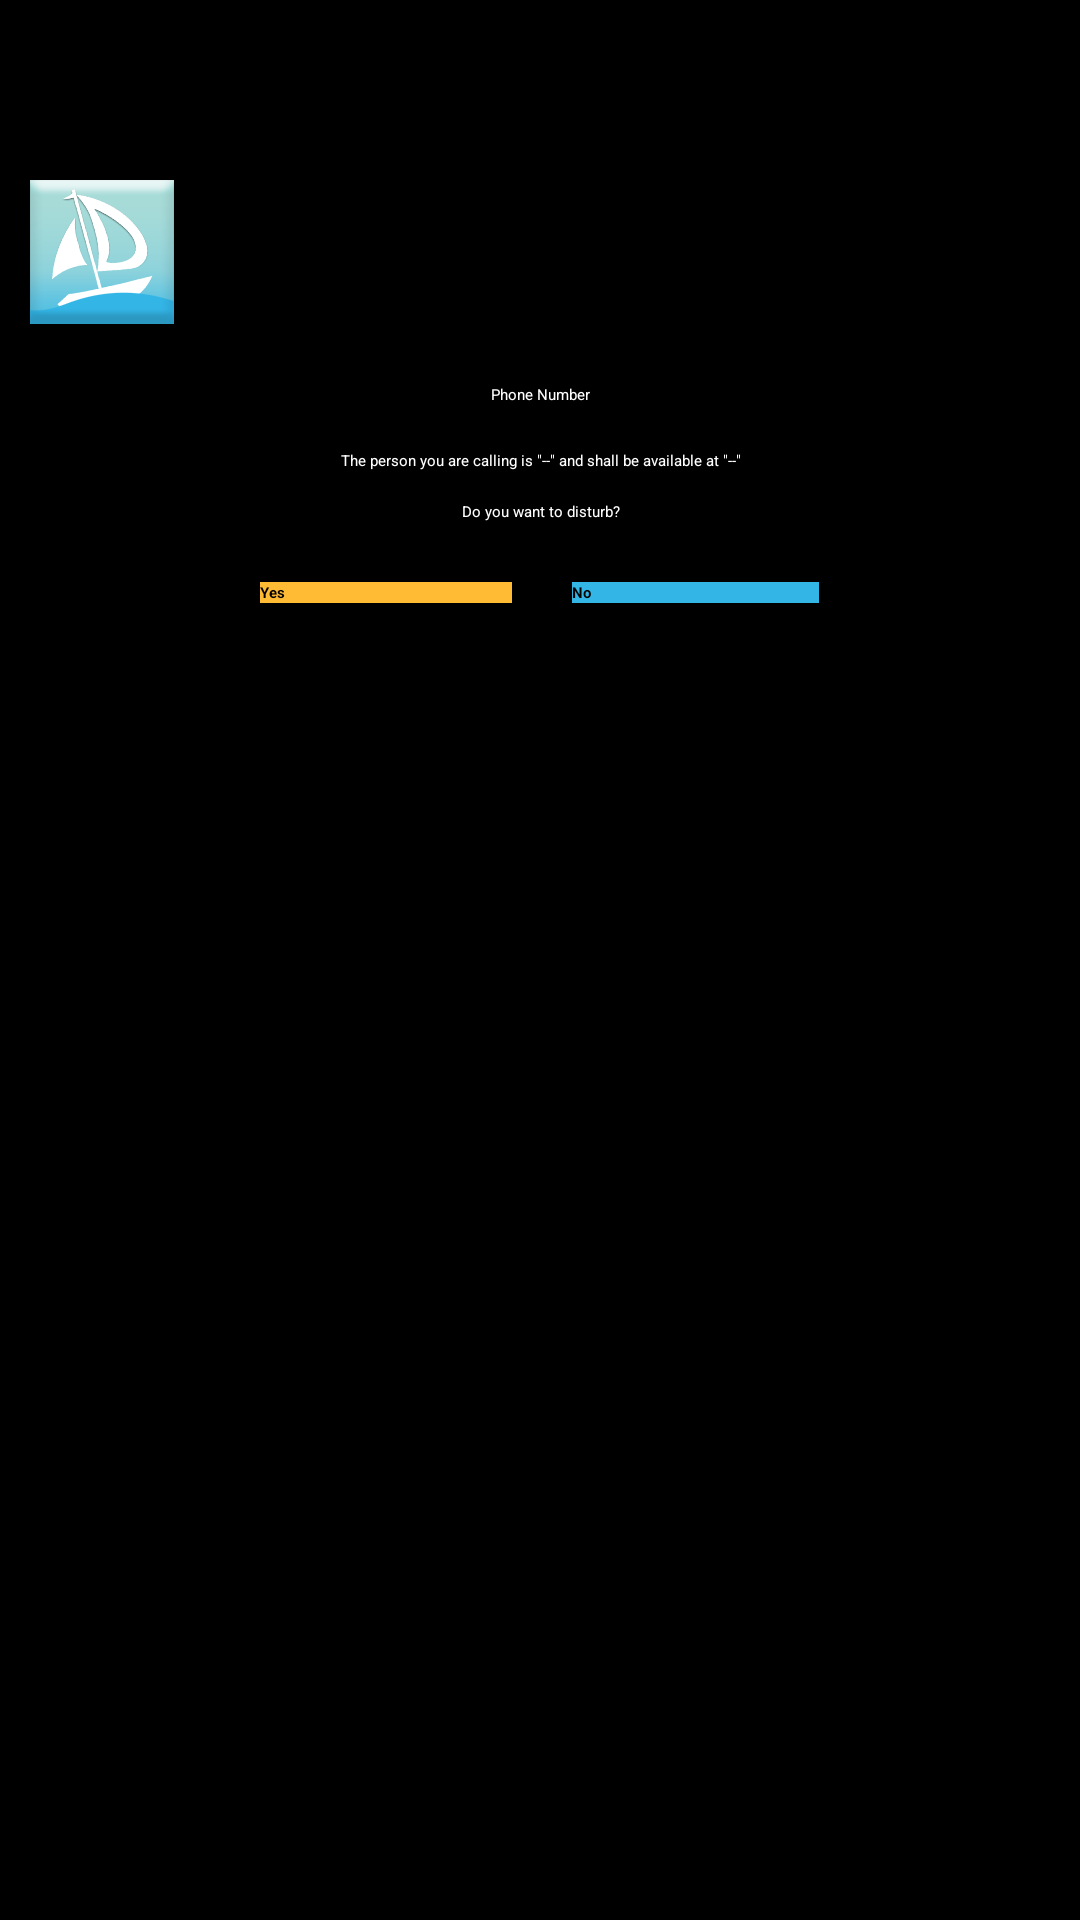

Layout XML and referenced resources for this Android screen:
<!-- AndroidManifest.xml: application theme AppTheme -->
<!-- res/layout/activity_options_to_calling_party.xml -->
<LinearLayout xmlns:android="http://schemas.android.com/apk/res/android"
    android:layout_width="fill_parent"
    android:layout_height="fill_parent"
    android:background="#ff000000"
    android:gravity="top"
    android:orientation="vertical"
    android:paddingTop="50dp" >

    <ImageView
        android:id="@+id/imageLogo"
        android:layout_width="wrap_content"
        android:layout_height="wrap_content"
        android:adjustViewBounds="true"
        android:padding="10dp"
        android:scaleType="centerCrop"
        android:src="@drawable/logo" />

    <TextView
        android:id="@+id/txtCallingPhoneNumber"
        android:layout_width="fill_parent"
        android:layout_height="wrap_content"
        android:gravity="center"
        android:paddingTop="10dp"
        android:text="Phone Number"
        android:textColor="#ffffffff" />

    <TextView
        android:id="@+id/textCallingDescription"
        android:layout_width="fill_parent"
        android:layout_height="wrap_content"
        android:gravity="center"
        android:paddingLeft="20dp"
        android:paddingRight="20dp"
        android:paddingTop="15dp"
        android:text="The person you are calling is &quot;--&quot; and shall be available at &quot;--&quot;"
        android:textColor="#ffffffff" />

    <TextView
        android:layout_width="match_parent"
        android:layout_height="wrap_content"
        android:gravity="center"
        android:paddingBottom="10dp"
        android:paddingTop="10dp"
        android:text="Do you want to disturb?"
        android:textColor="#ffffffff" />

    <TableLayout
        android:layout_width="match_parent"
        android:layout_height="wrap_content" >

        <TableRow
            android:layout_width="wrap_content"
            android:layout_height="wrap_content" >

            <View
                android:layout_width="1dp"
                android:layout_height="10dp"
                android:layout_weight=".25" >
            </View>

            <Button
                android:id="@+id/buttonDisturb"
                android:layout_width="match_parent"
                android:layout_height="wrap_content"
                android:layout_margin="10dp"
                android:layout_weight=".25"
                android:background="#ffffbb33"
                android:onClick="requestToDisturbHandler"
                android:text="Yes"
                android:textColor="#000000"
                android:textStyle="bold" />

            <Button
                android:id="@+id/buttonDoNotDisturb"
                android:layout_width="match_parent"
                android:layout_height="wrap_content"
                android:layout_margin="10dp"
                android:layout_weight=".25"
                android:background="#ff33b5e5"
                android:onClick="showDoNotDisturbOptions"
                android:text="No"
                android:textColor="#000000"
                android:textStyle="bold" />

            <View
                android:layout_width="1dp"
                android:layout_height="10dp"
                android:layout_weight=".25" >
            </View>
        </TableRow>
    </TableLayout>

</LinearLayout>
<!-- resources referenced by this layout -->
<resources>
  <!-- drawable logo: png bitmap (drawable-hdpi, 107975 bytes) -->
  <style name="AppTheme" parent="AppBaseTheme">
          
      </style>
  <style name="AppBaseTheme" parent="android:Theme.Light">
          
      </style>
</resources>
